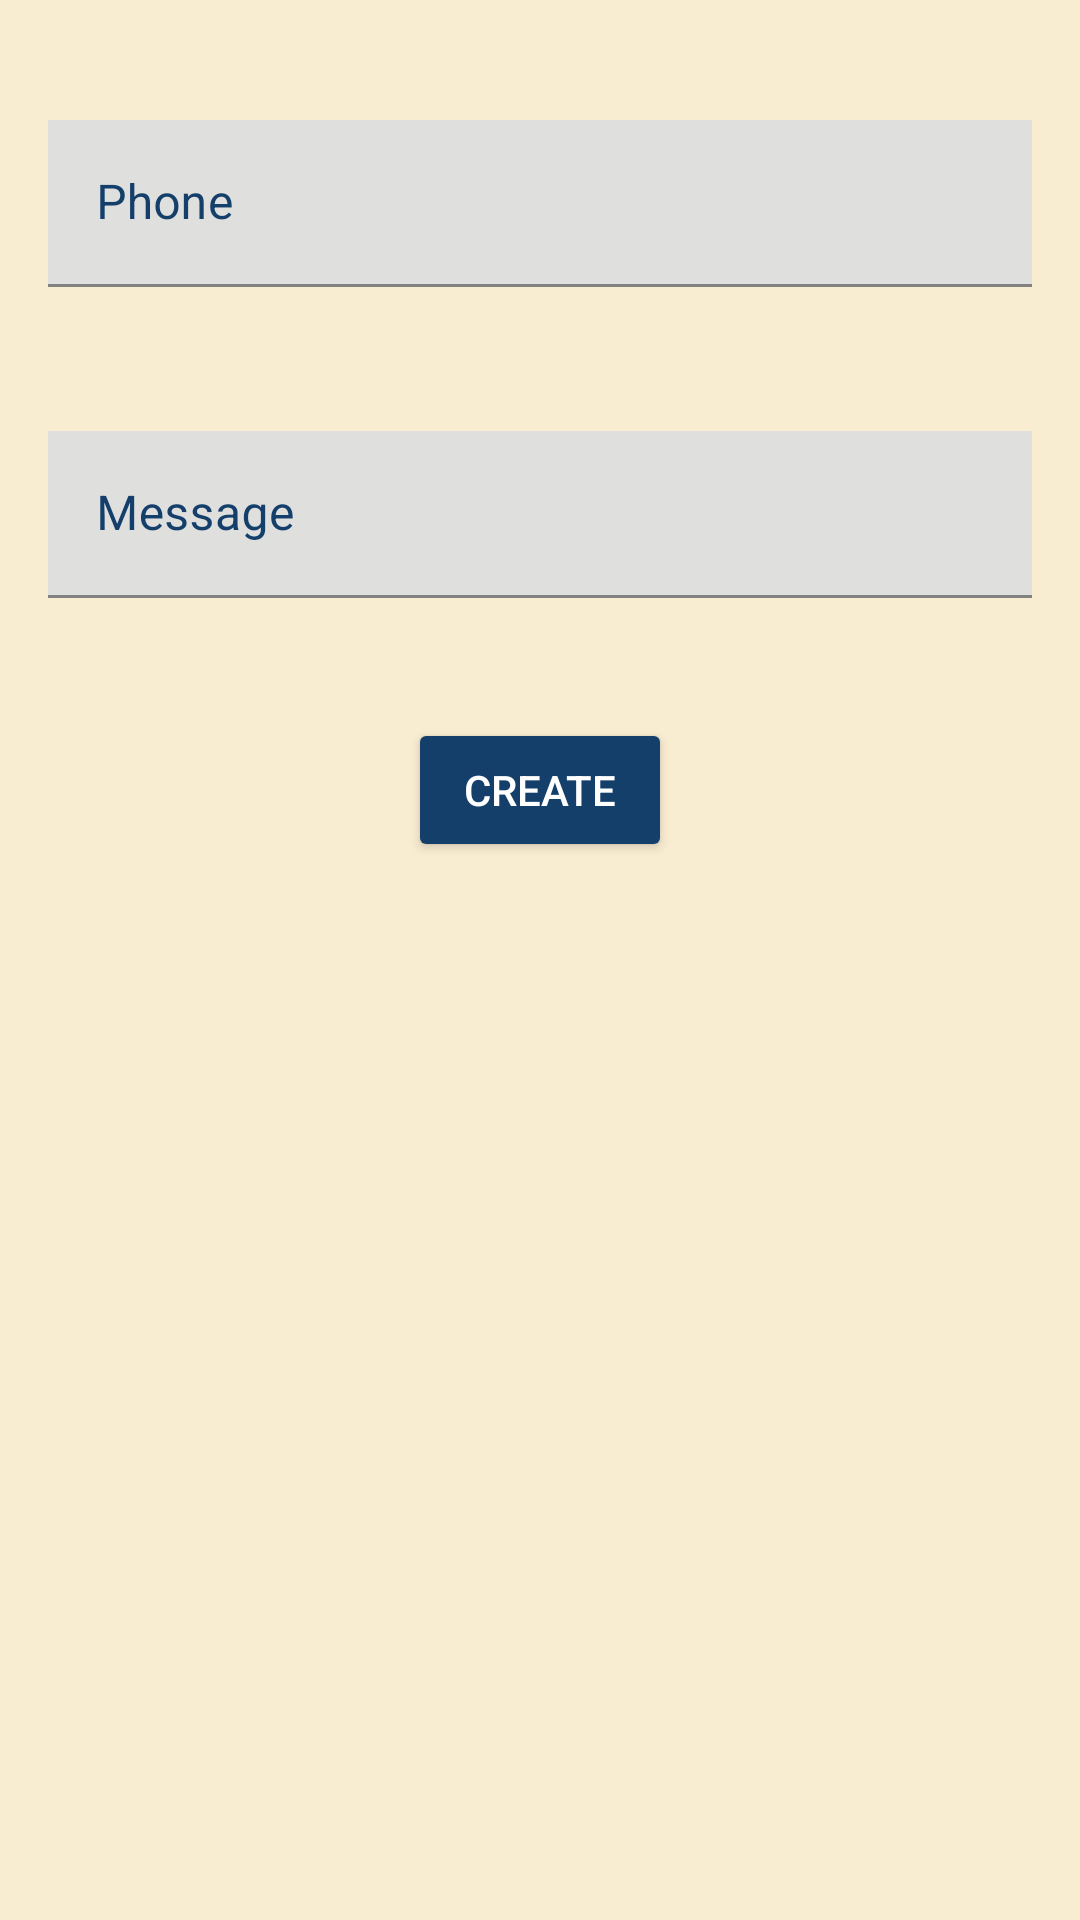

Produce the Android XML layout that renders to this screen, including the resource entries it uses.
<!-- AndroidManifest.xml: application theme Theme.QRCode -->
<!-- res/layout/fragment_sms_studio.xml -->
<?xml version="1.0" encoding="utf-8"?>
<layout xmlns:android="http://schemas.android.com/apk/res/android"
    xmlns:tools="http://schemas.android.com/tools">

    <data>

    </data>

    <LinearLayout
        style="@style/linear_layout_background_style"
        tools:context=".view.studio.EmailStudioFragment">

        <com.google.android.material.textfield.TextInputLayout
            style="@style/text_input_layout_style"
            android:hint="@string/phone">

            <com.google.android.material.textfield.TextInputEditText
                android:id="@+id/sms_studio_number_et"
                style="@style/text_input_edittext_style"
                android:inputType="phone" />

        </com.google.android.material.textfield.TextInputLayout>

        <com.google.android.material.textfield.TextInputLayout
            style="@style/text_input_layout_style"
            android:hint="@string/message">

            <com.google.android.material.textfield.TextInputEditText
                android:id="@+id/sms_studio_message_et"
                style="@style/text_input_edittext_style"
                android:inputType="text" />

        </com.google.android.material.textfield.TextInputLayout>

        <Button
            android:id="@+id/create_btn"
            style="@style/button_center_style"
            android:text="@string/create" />

    </LinearLayout>
</layout>
<!-- resources referenced by this layout -->
<resources>
  <string name="create">Create</string>
  <string name="message">Message</string>
  <string name="phone">Phone</string>
  <style name="button_center_style">
          <item name="android:layout_width">wrap_content</item>
          <item name="android:layout_height">wrap_content</item>
          <item name="android:layout_gravity">center</item>
          <item name="android:backgroundTint">@color/blue</item>
          <item name="android:textColor">@color/white</item>
          <item name="android:layout_marginVertical">16dp</item>
      </style>
  <style name="linear_layout_background_style">
          <item name="android:layout_width">match_parent</item>
          <item name="android:layout_height">match_parent</item>
          <item name="android:orientation">vertical</item>
          <item name="android:background">@color/background_light</item>
          <item name="android:padding">16dp</item>
      </style>
  <style name="text_input_edittext_style">
          <item name="android:layout_width">match_parent</item>
          <item name="android:layout_height">wrap_content</item>
          <item name="android:background">@color/gray_light</item>
          <item name="android:textColor">@color/blue</item>
          <item name="android:textColorHint">@color/blue</item>
      </style>
  <style name="text_input_layout_style">
          <item name="android:layout_width">match_parent</item>
          <item name="android:layout_height">wrap_content</item>
          <item name="android:layout_marginVertical">24dp</item>
          <item name="android:textColorHint">@color/blue</item>
          <item name="boxStrokeColor">@color/blue</item>
      </style>
  <style name="Theme.QRCode" parent="Theme.MaterialComponents.Light.DarkActionBar">
          
          <item name="colorPrimary">@color/purple_500</item>
          <item name="colorPrimaryVariant">@color/purple_700</item>
          <item name="colorOnPrimary">@color/white</item>
          
          <item name="colorSecondary">@color/teal_200</item>
          <item name="colorSecondaryVariant">@color/teal_700</item>
          <item name="colorOnSecondary">@color/black</item>
          
          <item name="android:statusBarColor" tools:targetApi="l">?attr/colorPrimaryVariant</item>
          
      </style>
  <color name="blue">#143F6B</color>
  <color name="white">#FFFFFFFF</color>
  <color name="background_light">#F8ECD1</color>
  <color name="gray_light">#DFDFDE</color>
  <color name="purple_500">#FF6200EE</color>
  <color name="purple_700">#FF3700B3</color>
  <color name="teal_200">#FF03DAC5</color>
  <color name="teal_700">#FF018786</color>
  <color name="black">#FF000000</color>
</resources>
